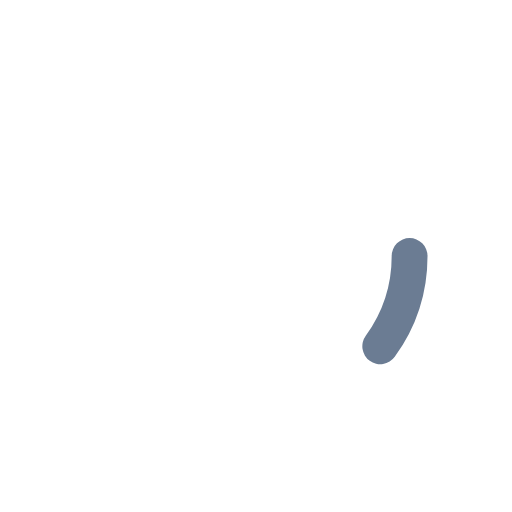
t = 0.00 s
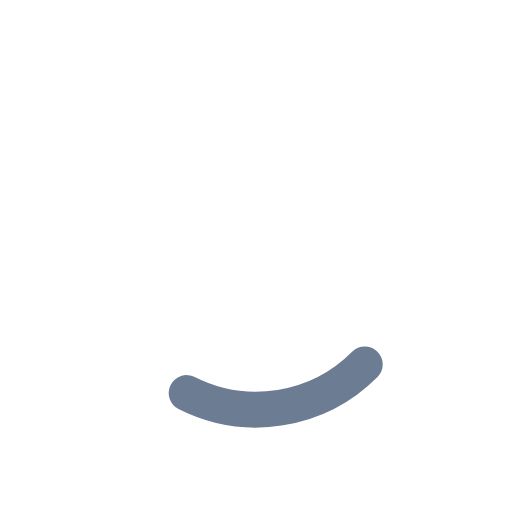
t = 0.21 s
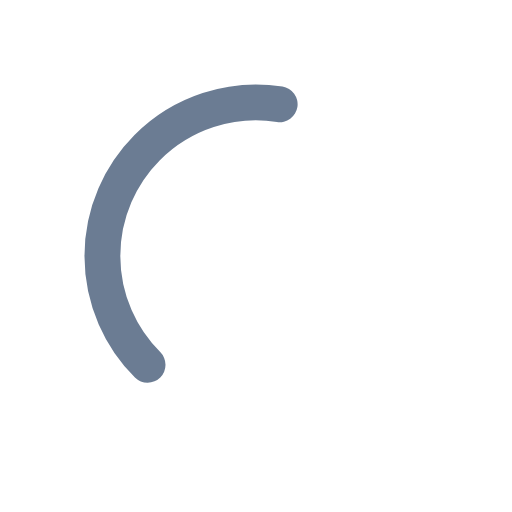
t = 0.64 s
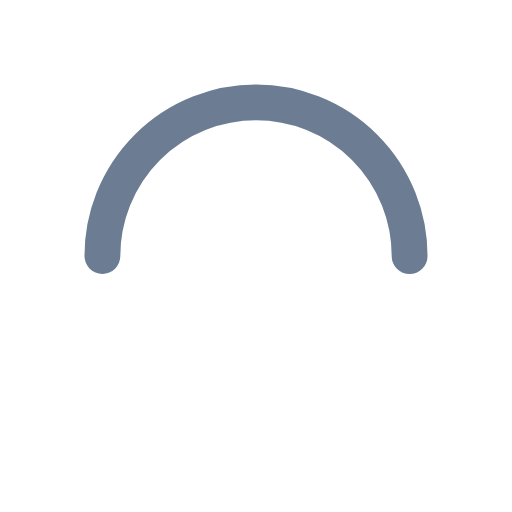
t = 0.85 s
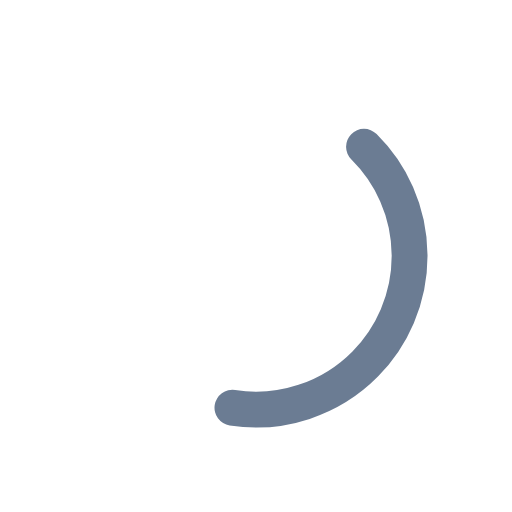
t = 1.06 s
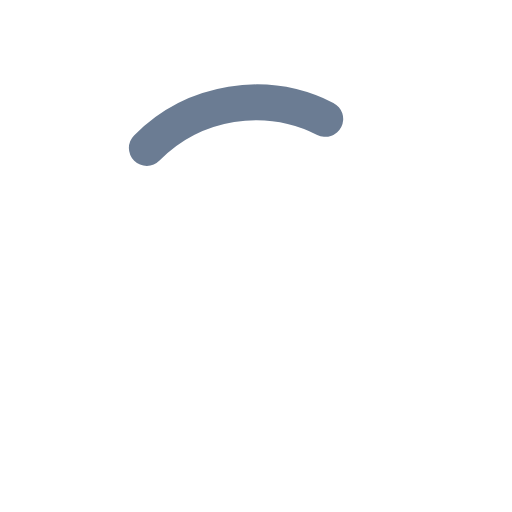
t = 1.49 s

The animated SVG that drew these frames (rendered in a browser with its animation timeline set to each time). Animation: 2 SMIL elements (animate=1,animateTransform=1); one cycle of 1.70 s, repeats indefinitely.

<svg width="100%" height="100%" xmlns="http://www.w3.org/2000/svg" viewBox="0 0 100 100" preserveAspectRatio="xMidYMid" class="lds-ring"><circle cx="50" cy="50" ng-attr-r="{{config.radius}}" ng-attr-stroke="{{config.base}}" ng-attr-stroke-width="{{config.width}}" fill="none" r="30" stroke="none" stroke-width="5"></circle><circle cx="50" cy="50" ng-attr-r="{{config.radius}}" ng-attr-stroke="{{config.stroke}}" ng-attr-stroke-width="{{config.innerWidth}}" ng-attr-stroke-linecap="{{config.linecap}}" fill="none" r="30" stroke="#6b7c93" stroke-width="7" stroke-linecap="round"><animateTransform attributeName="transform" type="rotate" calcMode="linear" values="0 50 50;180 50 50;720 50 50" keyTimes="0;0.5;1" dur="1.7s" begin="0s" repeatCount="indefinite"></animateTransform><animate attributeName="stroke-dasharray" calcMode="linear" values="18.84955592153876 169.64600329384882;94.2477796076938 94.24777960769377;18.84955592153876 169.64600329384882" keyTimes="0;0.5;1" dur="1.7" begin="0s" repeatCount="indefinite"></animate></circle></svg>
